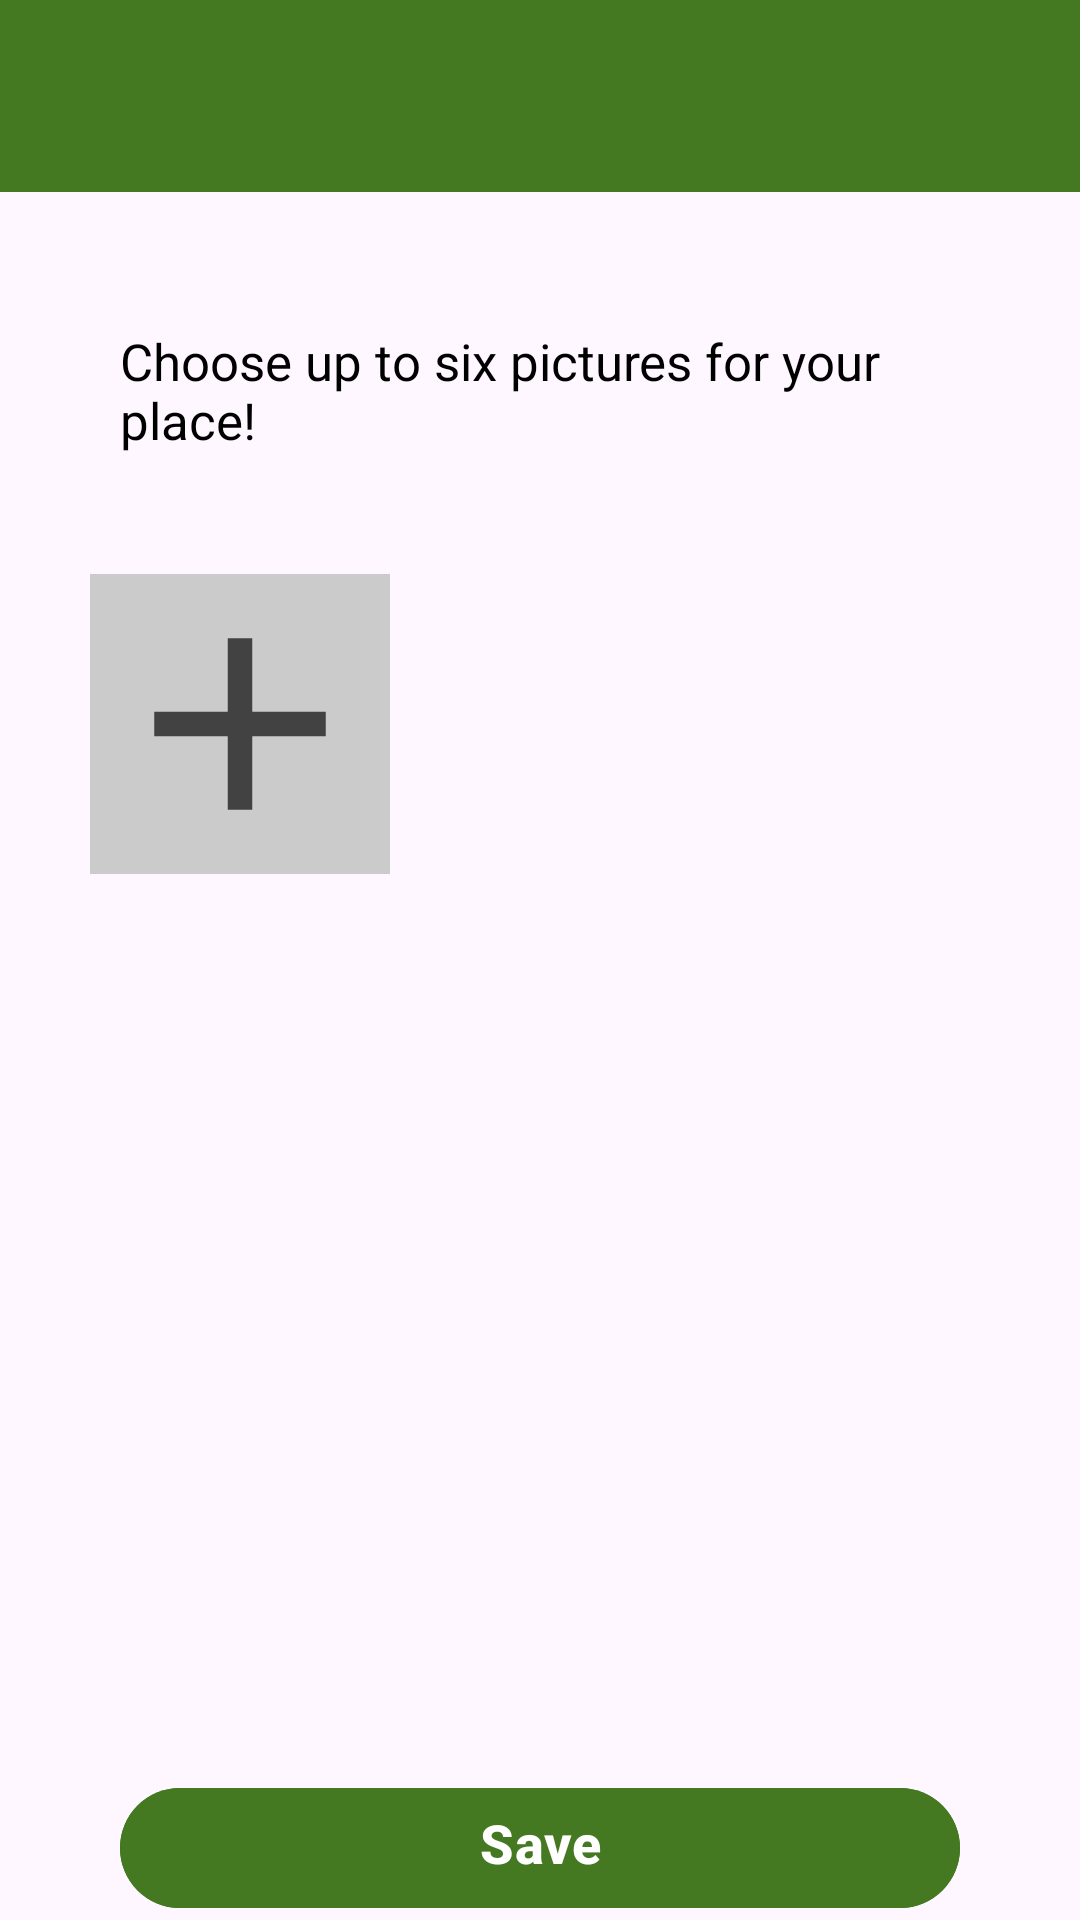

Layout XML and referenced resources for this Android screen:
<!-- AndroidManifest.xml: application theme Theme.Cameinw -->
<!-- res/layout/activity_upload_place_pics.xml -->
<?xml version="1.0" encoding="utf-8"?>
<RelativeLayout xmlns:android="http://schemas.android.com/apk/res/android"
    xmlns:app="http://schemas.android.com/apk/res-auto"
    xmlns:tools="http://schemas.android.com/tools"
    android:layout_width="match_parent"
    android:layout_height="match_parent"
    tools:context=".activities.UploadProfilePicActivity">

    <include layout="@layout/toolbar"
        android:id="@+id/toolbar"/>

    <LinearLayout
        android:layout_width="match_parent"
        android:layout_height="match_parent"
        android:layout_below="@+id/toolbar"
        android:orientation="vertical"
        android:gravity="center_horizontal">

        <TextView
            android:layout_width="wrap_content"
            android:layout_height="wrap_content"
            android:hint="Choose up to six pictures for your place!"
            android:layout_margin="40dp"
            android:textSize="17dp"
            android:textColorHint="@color/black"/>

        <LinearLayout
            android:layout_width="match_parent"
            android:layout_height="wrap_content"
            android:orientation="horizontal"
            android:gravity="center_horizontal">

            <ImageView
                android:id="@+id/placePic1"
                android:layout_width="100dp"
                android:layout_height="100dp"
                android:layout_alignParentEnd="true"
                android:background="@color/grey"
                android:padding="1dp"
                android:src="@drawable/add" />
            <ImageView
                android:id="@+id/placePic2"
                android:layout_width="100dp"
                android:layout_height="100dp"
                android:layout_alignParentEnd="true"
                android:background="@color/grey"
                android:padding="1dp"
                android:src="@drawable/add"
                android:visibility="invisible"/>
            <ImageView
                android:id="@+id/placePic3"
                android:layout_width="100dp"
                android:layout_height="100dp"
                android:layout_alignParentEnd="true"
                android:background="@color/grey"
                android:padding="1dp"
                android:src="@drawable/add"
                android:visibility="invisible"/>
        </LinearLayout>

        <LinearLayout
            android:layout_width="match_parent"
            android:layout_height="wrap_content"
            android:orientation="horizontal"
            android:gravity="center_horizontal">

            <ImageView
                android:id="@+id/placePic4"
                android:layout_width="100dp"
                android:layout_height="100dp"
                android:layout_alignParentEnd="true"
                android:background="@color/grey"
                android:padding="1dp"
                android:src="@drawable/add"
                android:visibility="invisible"/>
            <ImageView
                android:id="@+id/placePic5"
                android:layout_width="100dp"
                android:layout_height="100dp"
                android:layout_alignParentEnd="true"
                android:background="@color/grey"
                android:padding="1dp"
                android:src="@drawable/add"
                android:visibility="invisible"/>
            <ImageView
                android:id="@+id/placePic6"
                android:layout_width="100dp"
                android:layout_height="100dp"
                android:layout_alignParentEnd="true"
                android:background="@color/grey"
                android:padding="1dp"
                android:src="@drawable/add"
                android:visibility="invisible"/>
        </LinearLayout>

            <com.google.android.material.button.MaterialButton
                android:id="@+id/remove_place_pic_button"
                android:layout_width="wrap_content"
                android:layout_height="wrap_content"
                android:backgroundTint="#5295E9"
                android:enabled="true"
                android:layout_alignParentStart="true"
                android:layout_centerInParent="true"
                android:text="Remove"
                android:textSize="18dp"
                android:textStyle="bold"
                android:visibility="invisible"/>

        <TextView
            android:id="@+id/pn1"
            android:layout_width="wrap_content"
            android:layout_height="wrap_content"
            android:hint="pic name 1"
            android:layout_marginTop="10dp"
            android:textSize="17dp"
            android:textColorHint="@color/black"
            android:visibility="invisible"/>
        <TextView
            android:id="@+id/pn2"
            android:layout_width="wrap_content"
            android:layout_height="wrap_content"
            android:hint="pic name 2"
            android:textSize="17dp"
            android:textColorHint="@color/black"
            android:visibility="invisible"/>
        <TextView
            android:id="@+id/pn3"
            android:layout_width="wrap_content"
            android:layout_height="wrap_content"
            android:hint="pic name 3"
            android:textSize="17dp"
            android:textColorHint="@color/black"
            android:visibility="invisible"/>
        <TextView
            android:id="@+id/pn4"
            android:layout_width="wrap_content"
            android:layout_height="wrap_content"
            android:hint="pic name 4"
            android:textSize="17dp"
            android:textColorHint="@color/black"
            android:visibility="invisible"/>
        <TextView
            android:id="@+id/pn5"
            android:layout_width="wrap_content"
            android:layout_height="wrap_content"
            android:hint="pic name 5"
            android:textSize="17dp"
            android:textColorHint="@color/black"
            android:visibility="invisible"/>
        <TextView
            android:id="@+id/pn6"
            android:layout_width="wrap_content"
            android:layout_height="wrap_content"
            android:hint="pic name 6"
            android:textSize="17dp"
            android:textColorHint="@color/black"
            android:visibility="invisible"/>


    </LinearLayout>
    <com.google.android.material.button.MaterialButton
        android:id="@+id/save_place_pic_button"
        android:layout_width="match_parent"
        android:layout_height="wrap_content"
        android:gravity="center_horizontal"
        android:layout_marginTop="50dp"
        android:text="Save"
        android:layout_marginStart="40dp"
        android:layout_marginEnd="40dp"
        android:textStyle="bold"
        android:textSize="18dp"
        android:backgroundTint="@color/DarkerGreen"
        android:enabled="true"
        android:layout_alignParentBottom="true"/>

</RelativeLayout>
<!-- res/layout/toolbar.xml (included above) -->
<?xml version="1.0" encoding="utf-8"?>
<androidx.appcompat.widget.Toolbar xmlns:android="http://schemas.android.com/apk/res/android"
    android:layout_width="match_parent"
    android:layout_height="wrap_content"
    android:id="@+id/toolbar"
    android:theme="@style/ThemeOverlay.AppCompat.Dark"
    android:layout_alignParentTop="true"
    android:layout_marginBottom="5dp"
    android:background="@color/DarkerGreen"
    android:elevation="4dp">

    <RelativeLayout
        android:layout_width="match_parent"
        android:layout_height="wrap_content"
        android:padding="15dp">

        <TextView
            android:id="@+id/toolbarText"
            android:layout_width="wrap_content"
            android:layout_height="wrap_content"
            android:layout_marginStart="10dp"
            android:textSize="25dp" />

    </RelativeLayout>

</androidx.appcompat.widget.Toolbar>
<!-- resources referenced by this layout -->
<resources>
  <color name="DarkerGreen">#447821</color>
  <color name="black">#FF000000</color>
  <color name="grey">#CBCBCB</color>
  <!-- drawable add (drawable) -->
  <vector android:height="100dp" android:tint="#424242"
      android:viewportHeight="24" android:viewportWidth="24"
      android:width="100dp" xmlns:android="http://schemas.android.com/apk/res/android">
      <path android:fillColor="@android:color/white" android:pathData="M19,13h-6v6h-2v-6H5v-2h6V5h2v6h6v2z"/>
  </vector>
  <style name="Theme.Cameinw" parent="Base.Theme.Cameinw" />
  <style name="Base.Theme.Cameinw" parent="Theme.Material3.DayNight.NoActionBar">
          
          
          <item name="colorPrimary">@color/DarkerGreen</item>
      </style>
</resources>
